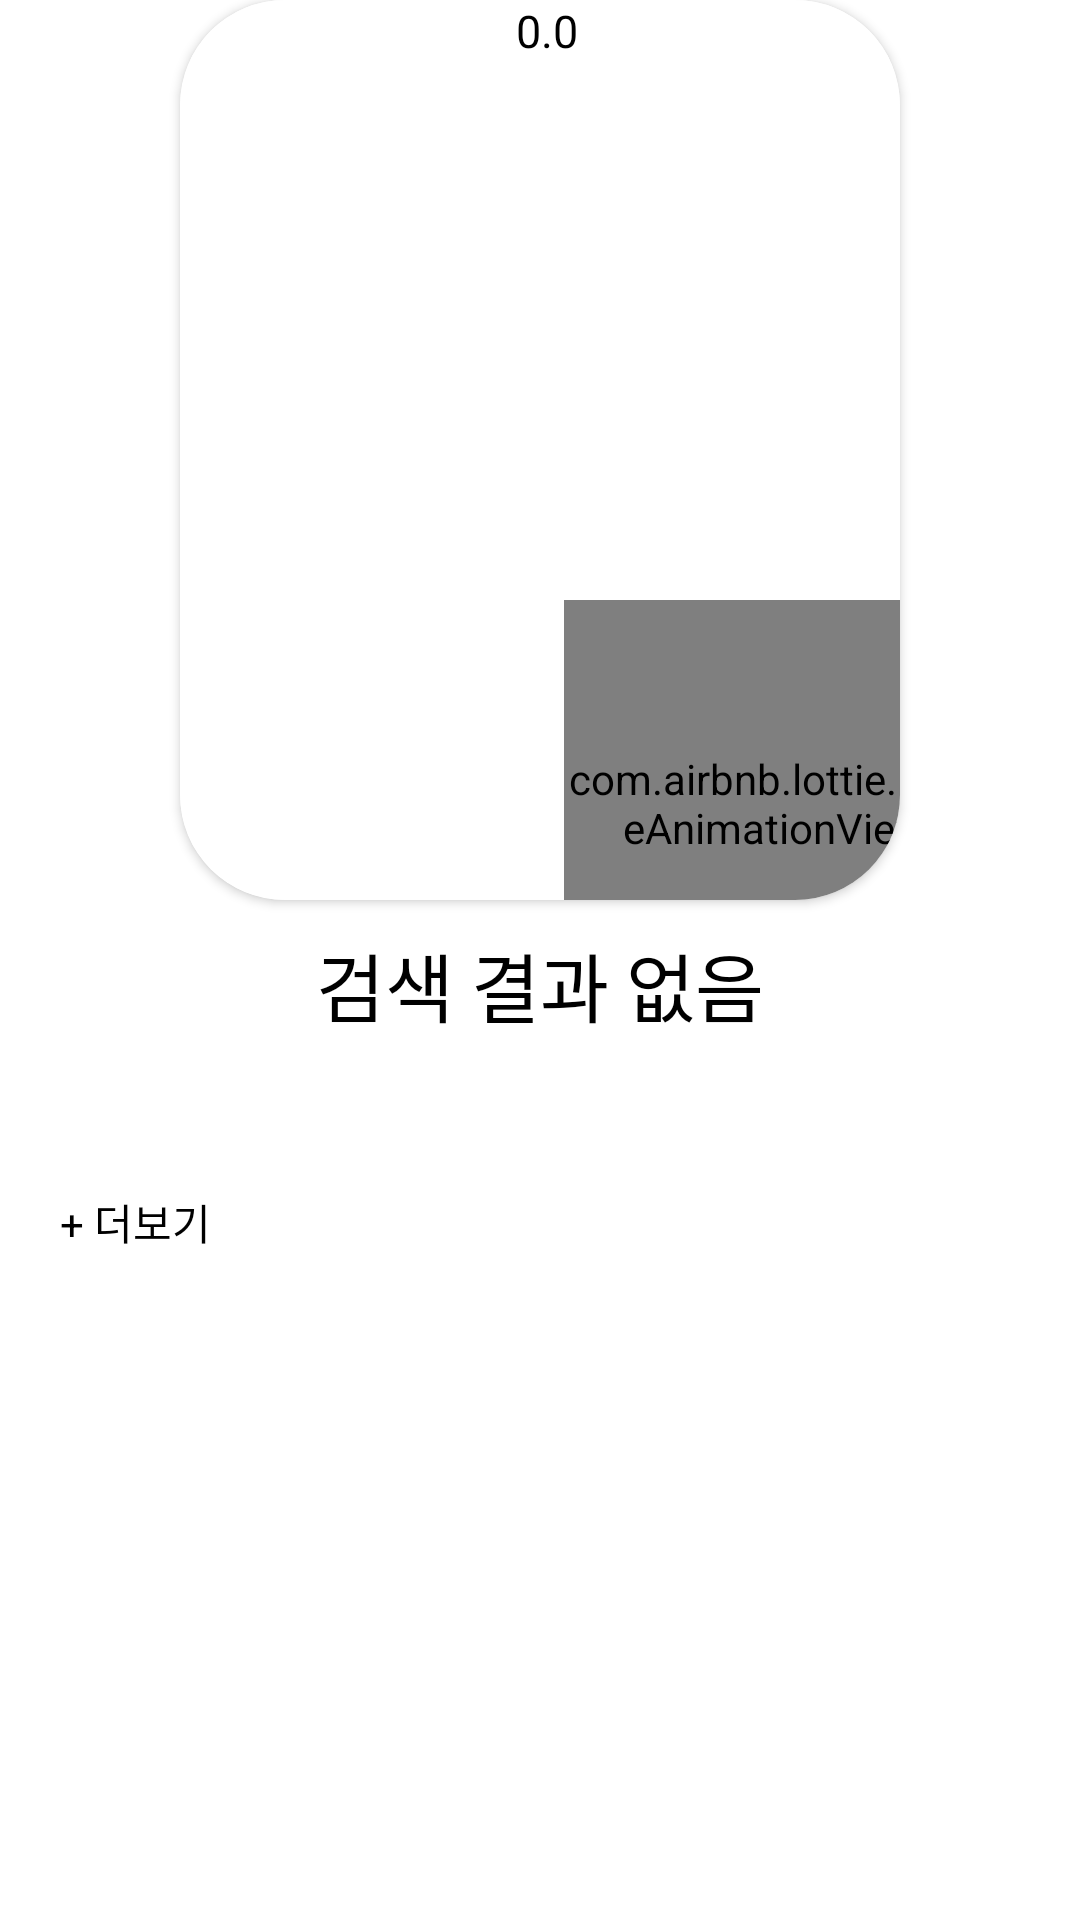

Layout XML and referenced resources for this Android screen:
<!-- AndroidManifest.xml: application theme Theme.ActorSearchApplication -->
<!-- res/layout/layout_actor_detail.xml -->
<?xml version="1.0" encoding="utf-8"?>
<LinearLayout xmlns:android="http://schemas.android.com/apk/res/android"
    android:layout_width="match_parent"
    android:layout_height="wrap_content"
    xmlns:app="http://schemas.android.com/apk/res-auto"
    android:orientation="vertical">

    <androidx.cardview.widget.CardView
        android:layout_width="240dp"
        android:layout_height="300dp"
        android:layout_gravity="center"
        app:cardCornerRadius = "35dp"
        >
        <ImageView
            android:id="@+id/iv_actor"
            android:layout_width="match_parent"
            android:layout_height="match_parent"
            android:scaleType="centerCrop"
            android:src="@drawable/image_default_selected"
            />

        <LinearLayout
            android:layout_width="match_parent"
            android:layout_height="wrap_content"
            android:background="#B3FFFFFF"
            android:gravity="center"
            >
            <ImageView
                android:id="@+id/iv_ic_actor"
                android:layout_width="wrap_content"
                android:layout_height="wrap_content"
                android:paddingRight="5dp"
                android:src="@drawable/ic_heart" />

            <TextView
                android:id="@+id/tv_popularity_actor"
                android:layout_width="wrap_content"
                android:layout_height="20dp"
                android:text="0.0"
                android:textColor="@color/black"
                android:textSize="15dp"
                />
        </LinearLayout>

        <include layout="@layout/layout_dibs_actor" />
    </androidx.cardview.widget.CardView>

    <LinearLayout
        android:layout_width="match_parent"
        android:layout_height="wrap_content"
        android:layout_margin="10dp"
        android:orientation="vertical">

        <TextView
            android:id="@+id/tv_name_actor"
            android:layout_width="match_parent"
            android:layout_height="wrap_content"
            android:gravity="center"
            android:fontFamily="sans-serif-condensed"
            android:text="검색 결과 없음"
            android:textColor="@color/black"
            android:textSize="25dp" />

        <TextView
            android:id="@+id/tv_birth_actor"
            android:layout_width="wrap_content"
            android:layout_height="wrap_content"
            android:layout_gravity="center"
            android:textColor="@color/black"
            android:textSize="15dp"
            />
        <TextView
            android:id="@+id/tv_birth_place_actor"
            android:layout_width="wrap_content"
            android:layout_height="wrap_content"
            android:layout_gravity="center"
            android:textColor="@color/black"
            android:textSize="15dp"
            />

        <LinearLayout
            android:layout_width="match_parent"
            android:layout_height="wrap_content"
            android:gravity="center"
            >
            <androidx.recyclerview.widget.RecyclerView
                android:id="@+id/recyclerView_sns"
                app:layout_behavior="com.google.android.material.appbar.AppBarLayout$ScrollingViewBehavior"
                android:layout_width="wrap_content"
                android:layout_height="wrap_content" />
        </LinearLayout>

        <TextView
            android:id="@+id/tv_add_overview_actor"
            android:layout_width="wrap_content"
            android:layout_height="wrap_content"
            android:padding="10dp"
            android:textColor="@color/black"
            android:text="+ 더보기" />

        <TextView
            android:id="@+id/tv_overview_actor"
            android:layout_width="match_parent"
            android:layout_height="wrap_content"
            android:textSize="15dp"
            />
    </LinearLayout>
</LinearLayout>
<!-- res/layout/layout_dibs_actor.xml (included above) -->
<?xml version="1.0" encoding="utf-8"?>
<androidx.constraintlayout.widget.ConstraintLayout xmlns:android="http://schemas.android.com/apk/res/android"
    xmlns:tools="http://schemas.android.com/tools"
    android:layout_width="match_parent"
    android:layout_height="100dp"
    android:layout_gravity="bottom"
    xmlns:app="http://schemas.android.com/apk/res-auto">

    <com.airbnb.lottie.LottieAnimationView
        android:id="@+id/heart_dibs"
        android:layout_width="141dp"
        android:layout_height="146dp"
        android:layout_marginStart="128dp"
        app:layout_constraintBottom_toBottomOf="parent"
        app:layout_constraintStart_toStartOf="parent"
        app:layout_constraintTop_toTopOf="parent"
        app:layout_constraintVertical_bias="0.13"
        app:lottie_autoPlay="true"
        app:lottie_fileName="heart_anim.json"
        app:lottie_loop="true" />

</androidx.constraintlayout.widget.ConstraintLayout>
<!-- resources referenced by this layout -->
<resources>
  <color name="black">#FF000000</color>
  <!-- drawable image_default_selected: jpg bitmap (drawable, 1067 bytes) -->
  <style name="Theme.ActorSearchApplication" parent="Theme.MaterialComponents.DayNight.NoActionBar">
          
          <item name="colorPrimary">@color/white</item>
          <item name="colorPrimaryVariant">@color/black</item>
          <item name="colorOnPrimary">@color/black</item>
  
          
          <item name="colorSecondary">@color/teal_200</item>
          <item name="colorSecondaryVariant">@color/teal_700</item>
          <item name="colorOnSecondary">@color/black</item>
          
          <item name="android:statusBarColor" tools:targetApi="l">?attr/colorPrimaryVariant</item>
          
      </style>
  <color name="white">#FFFFFFFF</color>
  <color name="teal_200">#FF03DAC5</color>
  <color name="teal_700">#FF018786</color>
</resources>
